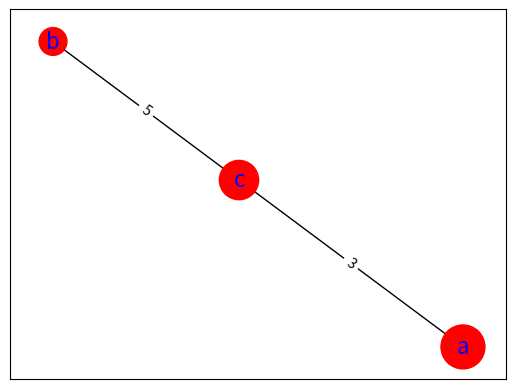

Here is the Python script that generated this plot:
# coding: utf-8
import os
import sys

import networkx as nx
import matplotlib.pylab as plt

class WSLObject:
    def __init__(self, name, attribute, lang = None):
        self.name = name
        self.attribute = attribute
        self.lang = lang

class CategRelatedness:
    def __init__(self, folder, langs):
        # loading word vectors
        self.mwv = MultilingualWordVector(folder, langs)
        # loading hierarchical structure of some kind; in this case WordNetAffect
        self.wna = WNAffect()

    def categ_relatedness(self, target, categ):
        result = 0
        # total number of a-synsets and categs dirive from the categ inputed
        N = len(self.wna.asynsets(categ))+len(self.wna.hypo(categ))

        for s in self.wna.asynsets(categ):
            o = WSLObject(s, 'synset')
            result += (1+self.mwv.relatedness(target, o))/(2*N)

        for c in self.wna.hypo(categ):
            result += self.categ_relatedness(target, c)/N

        return result

    def show_categ_tree(self, target, categ):
        G = nx.Graph()
        G.add_node(categ, weight=1000*self.categ_relatedness(target,categ))
        for c in self.wna.hypo(categ):
            G.add_node(c, weight=1000*self.categ_relatedness(target,c))
            G.add_edge(categ, c)
        pos = nx.spring_layout(G)

        node_size = [d['weight'] for (n,d) in G.nodes(data=True)]
        nx.draw_networkx_nodes(G, pos, node_size=node_size, node_color="w")
        nx.draw_networkx_edges(G, pos, width=1)
        nx.draw_networkx_labels(G, pos ,font_size=16, font_color="b")

        plt.xticks([])
        plt.yticks([])
        plt.show()

if __name__=='__main__':
    G = nx.Graph()
    G.add_node("a", weight=1000)
    G.add_node("b", weight=400)
    G.add_node("c", weight=800)

    G.add_edge("a","c",weight=3)
    G.add_edge("b","c",weight=5)

    pos = nx.spring_layout(G)
    edge_labels = {("a","c"):3,("b","c"):5}

    node_size = [d['weight'] for (n,d) in G.nodes(data=True)]
    nx.draw_networkx_nodes(G, pos, node_size=node_size, node_color="r")
    nx.draw_networkx_edges(G, pos, width=1)
    nx.draw_networkx_edge_labels(G, pos,edge_labels)
    nx.draw_networkx_labels(G, pos ,font_size=16, font_color="b")

    plt.xticks([])
    plt.yticks([])
    plt.show()
